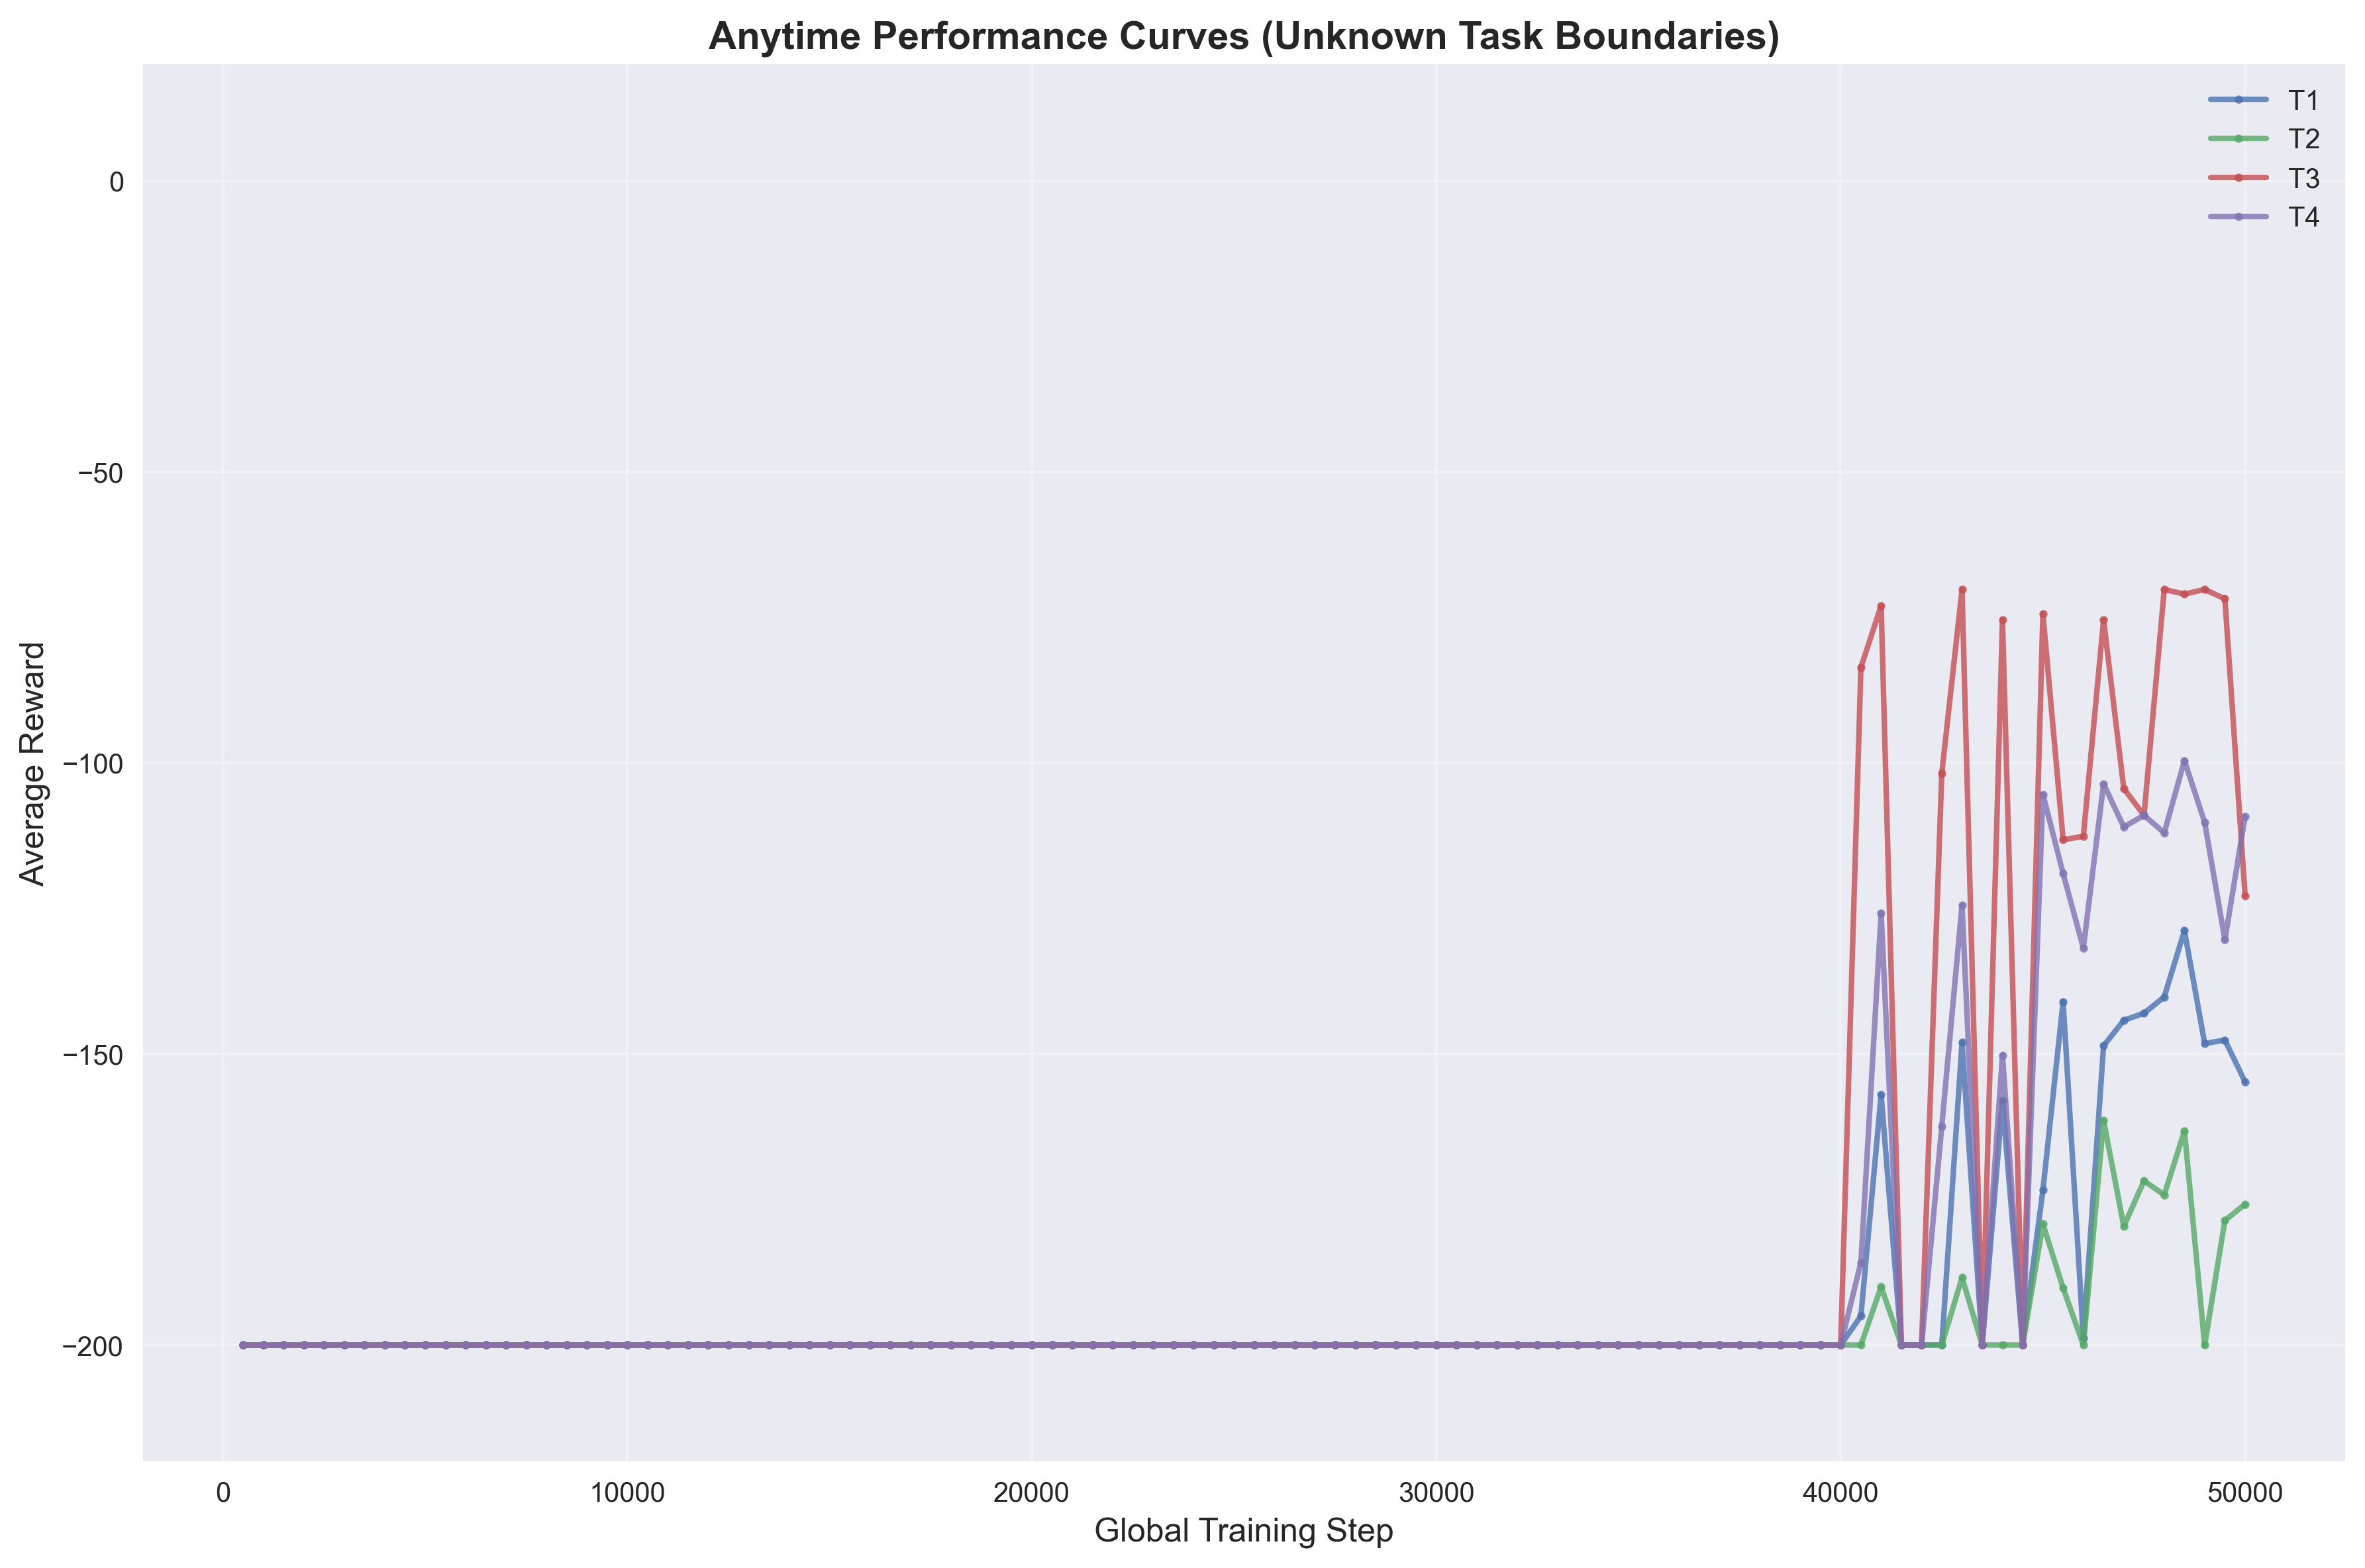

Data behind this chart, as committed beside it:
task_id, task_name, global_step, average_reward
1, T1: 标准重力+标准推力, 500, -200.0
1, T1: 标准重力+标准推力, 1000, -200.0
1, T1: 标准重力+标准推力, 1500, -200.0
1, T1: 标准重力+标准推力, 2000, -200.0
1, T1: 标准重力+标准推力, 2500, -200.0
1, T1: 标准重力+标准推力, 3000, -200.0
1, T1: 标准重力+标准推力, 3500, -200.0
1, T1: 标准重力+标准推力, 4000, -200.0
1, T1: 标准重力+标准推力, 4500, -200.0
1, T1: 标准重力+标准推力, 5000, -200.0
1, T1: 标准重力+标准推力, 5500, -200.0
1, T1: 标准重力+标准推力, 6000, -200.0
1, T1: 标准重力+标准推力, 6500, -200.0
1, T1: 标准重力+标准推力, 7000, -200.0
1, T1: 标准重力+标准推力, 7500, -200.0
1, T1: 标准重力+标准推力, 8000, -200.0
1, T1: 标准重力+标准推力, 8500, -200.0
1, T1: 标准重力+标准推力, 9000, -200.0
1, T1: 标准重力+标准推力, 9500, -200.0
1, T1: 标准重力+标准推力, 10000, -200.0
1, T1: 标准重力+标准推力, 10500, -200.0
1, T1: 标准重力+标准推力, 11000, -200.0
1, T1: 标准重力+标准推力, 11500, -200.0
1, T1: 标准重力+标准推力, 12000, -200.0
1, T1: 标准重力+标准推力, 12500, -200.0
1, T1: 标准重力+标准推力, 13000, -200.0
1, T1: 标准重力+标准推力, 13500, -200.0
1, T1: 标准重力+标准推力, 14000, -200.0
1, T1: 标准重力+标准推力, 14500, -200.0
1, T1: 标准重力+标准推力, 15000, -200.0
1, T1: 标准重力+标准推力, 15500, -200.0
1, T1: 标准重力+标准推力, 16000, -200.0
1, T1: 标准重力+标准推力, 16500, -200.0
1, T1: 标准重力+标准推力, 17000, -200.0
1, T1: 标准重力+标准推力, 17500, -200.0
1, T1: 标准重力+标准推力, 18000, -200.0
1, T1: 标准重力+标准推力, 18500, -200.0
1, T1: 标准重力+标准推力, 19000, -200.0
1, T1: 标准重力+标准推力, 19500, -200.0
1, T1: 标准重力+标准推力, 20000, -200.0
1, T1: 标准重力+标准推力, 20500, -200.0
1, T1: 标准重力+标准推力, 21000, -200.0
1, T1: 标准重力+标准推力, 21500, -200.0
1, T1: 标准重力+标准推力, 22000, -200.0
1, T1: 标准重力+标准推力, 22500, -200.0
1, T1: 标准重力+标准推力, 23000, -200.0
1, T1: 标准重力+标准推力, 23500, -200.0
1, T1: 标准重力+标准推力, 24000, -200.0
1, T1: 标准重力+标准推力, 24500, -200.0
1, T1: 标准重力+标准推力, 25000, -200.0
1, T1: 标准重力+标准推力, 25500, -200.0
1, T1: 标准重力+标准推力, 26000, -200.0
1, T1: 标准重力+标准推力, 26500, -200.0
1, T1: 标准重力+标准推力, 27000, -200.0
1, T1: 标准重力+标准推力, 27500, -200.0
1, T1: 标准重力+标准推力, 28000, -200.0
1, T1: 标准重力+标准推力, 28500, -200.0
1, T1: 标准重力+标准推力, 29000, -200.0
1, T1: 标准重力+标准推力, 29500, -200.0
1, T1: 标准重力+标准推力, 30000, -200.0
... 340 more rows
